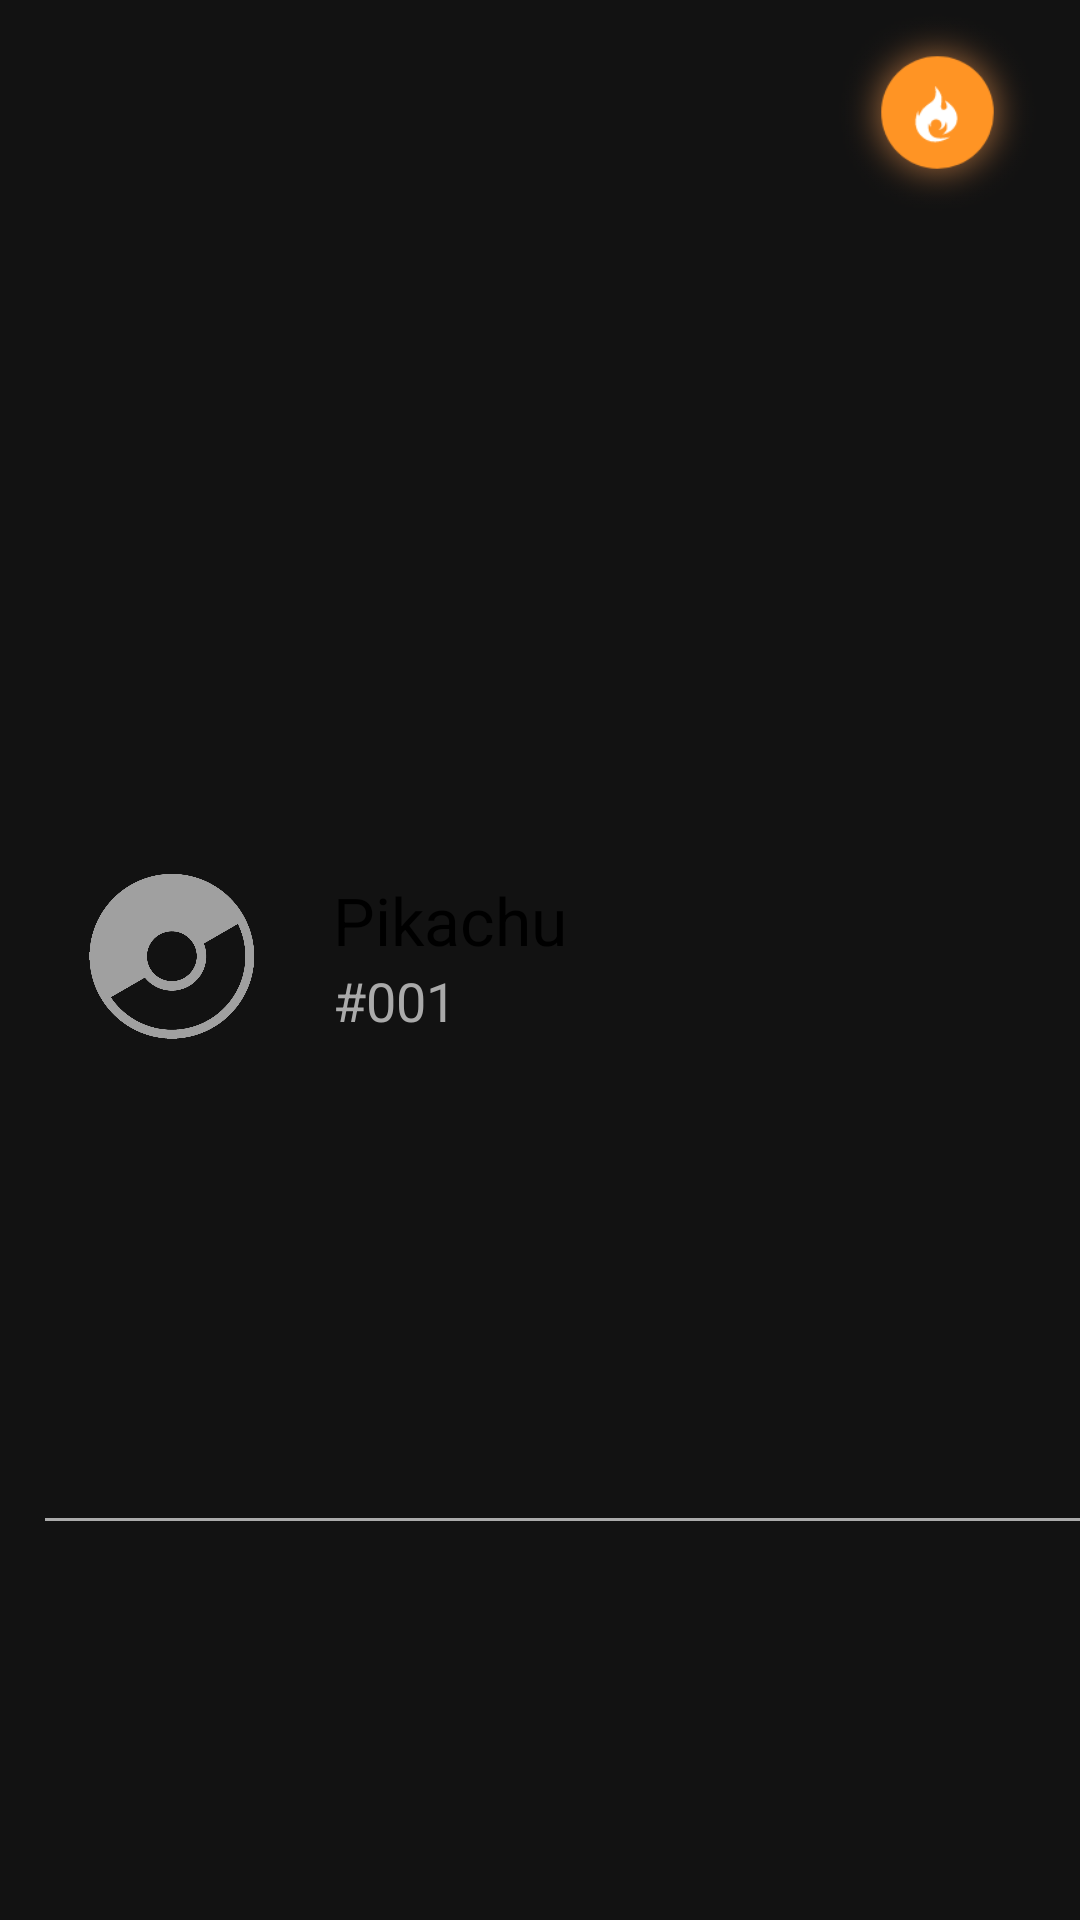

The Android layout XML behind this screen, and the referenced resources:
<!-- AndroidManifest.xml: application theme Theme.Pokedex -->
<!-- res/layout/pokemon_item.xml -->
<?xml version="1.0" encoding="utf-8"?>
<androidx.constraintlayout.widget.ConstraintLayout xmlns:android="http://schemas.android.com/apk/res/android"
    xmlns:app="http://schemas.android.com/apk/res-auto"
    android:layout_width="match_parent"
    android:layout_height="wrap_content"
    xmlns:tools="http://schemas.android.com/tools"
    tools:showIn="@layout/activity_home_page_list">

    <ImageView
        android:id="@+id/pokemon_icon"
        android:layout_width="76dp"
        android:layout_height="76dp"
        android:layout_marginStart="20dp"
        android:src="@drawable/default_icon"
        app:layout_constraintBottom_toBottomOf="parent"
        app:layout_constraintStart_toStartOf="parent"
        app:layout_constraintTop_toTopOf="parent"
        android:contentDescription="@string/default_icon" />

    <TextView
        android:id="@+id/pokemon_name"
        android:layout_width="0dp"
        android:layout_height="wrap_content"
        android:layout_marginStart="15dp"
        android:layout_marginTop="10dp"
        android:textColor="@android:color/black"
        android:textSize="22sp"
        android:text="@string/pikachu"
        app:layout_constraintStart_toEndOf="@+id/pokemon_icon"
        app:layout_constraintTop_toTopOf="@+id/pokemon_icon" />

    <TextView
        android:id="@+id/pokemon_id"
        android:layout_width="0dp"
        android:layout_height="wrap_content"
        android:layout_marginStart="15dp"
        android:textColor="@android:color/darker_gray"
        android:textSize="18sp"
        android:text="@string/_001"
        app:layout_constraintStart_toEndOf="@+id/pokemon_icon"
        app:layout_constraintTop_toBottomOf="@+id/pokemon_name" />

    <LinearLayout
        android:layout_width="wrap_content"
        android:layout_height="match_parent"
        android:orientation="horizontal"
        app:layout_constraintEnd_toEndOf="parent"
        app:layout_constraintTop_toTopOf="parent"
        app:layout_constraintBottom_toBottomOf="parent">

        <ImageView
            android:id="@+id/primary_type"
            android:layout_marginHorizontal="10dp"
            android:layout_width="75dp"
            android:layout_height="75dp"
            android:contentDescription="@string/atributo"
            android:src="@drawable/fire"
            app:layout_constraintBottom_toBottomOf="parent"
            app:layout_constraintEnd_toEndOf="parent"
            app:layout_constraintTop_toTopOf="parent" />
    </LinearLayout>

    <View
        android:id="@+id/divider2"
        android:layout_width="match_parent"
        android:layout_height="1dp"
        android:layout_marginStart="15dp"
        android:layout_marginTop="15dp"
        android:background="@android:color/darker_gray"
        app:layout_constraintBottom_toBottomOf="parent"
        app:layout_constraintEnd_toEndOf="parent"
        app:layout_constraintTop_toBottomOf="@+id/pokemon_icon" />


</androidx.constraintlayout.widget.ConstraintLayout>
<!-- res/layout/activity_home_page_list.xml (included above) -->
<?xml version="1.0" encoding="utf-8"?>
<androidx.constraintlayout.widget.ConstraintLayout xmlns:android="http://schemas.android.com/apk/res/android"
    xmlns:app="http://schemas.android.com/apk/res-auto"
    xmlns:tools="http://schemas.android.com/tools"
    android:layout_width="match_parent"
    android:layout_height="match_parent"
    android:background="@drawable/background"
    tools:context=".view.HomePageList">

    <ImageButton
        android:id="@+id/logout"
        android:layout_width="35dp"
        android:layout_height="35dp"
        android:layout_marginStart="20dp"
        android:background="#00FFFFFF"
        android:contentDescription="@string/about"
        android:onClick="logOut"
        android:scaleType="fitStart"
        app:layout_constraintBottom_toBottomOf="@+id/title"
        app:layout_constraintStart_toStartOf="parent"
        app:layout_constraintTop_toTopOf="@id/title"
        android:tint="@color/black"
        app:srcCompat="@drawable/ic_baseline_exit_to_app_24" />

    <TextView
        android:id="@+id/title"
        android:layout_width="wrap_content"
        android:layout_height="wrap_content"
        android:layout_marginTop="40dp"
        android:text="@string/pokemons"
        android:textColor="#000000"
        android:textSize="30sp"
        app:layout_constraintEnd_toEndOf="parent"
        app:layout_constraintStart_toStartOf="parent"
        app:layout_constraintTop_toTopOf="parent" />

    <ImageButton
        android:id="@+id/about"
        android:layout_width="30dp"
        android:layout_height="30dp"
        android:layout_marginEnd="20dp"
        android:background="#00FFFFFF"
        android:contentDescription="@string/about"
        android:onClick="handleGoToAboutActivity"
        android:scaleType="fitStart"
        app:layout_constraintBottom_toBottomOf="@+id/title"
        app:layout_constraintEnd_toEndOf="parent"
        app:layout_constraintTop_toTopOf="@id/title"
        app:srcCompat="@drawable/ic_about" />

    <SearchView
        android:id="@+id/searchView"
        android:layout_width="wrap_content"
        android:layout_height="wrap_content"
        android:layout_marginHorizontal="30dp"
        android:layout_marginTop="15dp"
        android:textColor="@color/black"
        android:textColorHint="@color/dark_gray"
        android:background="@drawable/rounded_gray_transparent_input"
        android:queryHint="Não foi? Busque 'pokemons'"
        app:layout_constraintEnd_toEndOf="@+id/title"
        app:layout_constraintStart_toStartOf="@+id/title"
        app:layout_constraintTop_toBottomOf="@+id/title" />

    <View
        android:id="@+id/divider"
        android:layout_width="match_parent"
        android:layout_height="8dp"
        android:layout_marginTop="15dp"
        android:background="@drawable/gradient_700"
        app:layout_constraintEnd_toEndOf="parent"
        app:layout_constraintStart_toStartOf="parent"
        app:layout_constraintTop_toBottomOf="@+id/searchView"
        tools:background="@drawable/gradient_700" />

    <pl.droidsonroids.gif.GifImageView
        android:id="@+id/loading"
        android:layout_width="150dp"
        android:layout_height="150dp"
        android:src="@drawable/img_loading"
        android:elevation="1dp"
        app:layout_constraintBottom_toBottomOf="parent"
        app:layout_constraintEnd_toEndOf="parent"
        app:layout_constraintStart_toStartOf="parent"
        app:layout_constraintTop_toBottomOf="@+id/divider" />

    <androidx.recyclerview.widget.RecyclerView
        android:id="@+id/recyclerView"
        android:layout_width="0dp"
        android:layout_height="0dp"
        tools:listitem="@layout/pokemon_item"
        app:layoutManager="androidx.recyclerview.widget.LinearLayoutManager"
        app:layout_constraintBottom_toBottomOf="parent"
        app:layout_constraintEnd_toEndOf="parent"
        app:layout_constraintStart_toStartOf="parent"
        app:layout_constraintTop_toBottomOf="@+id/divider"
        android:background="@color/white" />

</androidx.constraintlayout.widget.ConstraintLayout>
<!-- resources referenced by this layout -->
<resources>
  <color name="black">#FF000000</color>
  <color name="dark_gray">#434343</color>
  <color name="white">#FFFFFFFF</color>
  <!-- drawable background (drawable) -->
  <?xml version="1.0" encoding="utf-8"?>
  <shape xmlns:android="http://schemas.android.com/apk/res/android">
      <gradient
          android:angle="0"
          android:startColor="#ccf4fc"
          android:endColor="#d2f7c1"
          android:type="linear" />
  </shape>
  <!-- drawable default_icon: png bitmap (drawable, 23373 bytes) -->
  <!-- drawable fire: png bitmap (drawable, 38477 bytes) -->
  <!-- drawable gradient_700 (drawable) -->
  <?xml version="1.0" encoding="utf-8"?>
  <selector xmlns:android="http://schemas.android.com/apk/res/android">
      <item>
          <shape>
              <gradient android:angle="0" android:startColor="#6E95FD" android:endColor="#8DE061" android:type="linear" />
          </shape>
      </item>
  </selector>
  <!-- drawable ic_about (drawable) -->
  <vector xmlns:android="http://schemas.android.com/apk/res/android"
      android:width="512dp"
      android:height="512dp"
      android:viewportWidth="512"
      android:viewportHeight="512">
      <path
          android:fillColor="#FF000000"
          android:pathData="M256,0C114.497,0 0,114.507 0,256c0,141.503 114.507,256 256,256c141.503,0 256,-114.507 256,-256C512,114.497 397.493,0 256,0zM256,472c-119.393,0 -216,-96.615 -216,-216c0,-119.393 96.615,-216 216,-216c119.393,0 216,96.615 216,216C472,375.393 375.385,472 256,472z" />
      <path
          android:fillColor="#FF000000"
          android:pathData="M256,128.877c-11.046,0 -20,8.954 -20,20V277.67c0,11.046 8.954,20 20,20s20,-8.954 20,-20V148.877C276,137.831 267.046,128.877 256,128.877z" />
      <path
          android:fillColor="#FF000000"
          android:pathData="M256,349.16m-27,0a27,27 0,1 1,54 0a27,27 0,1 1,-54 0" />
  </vector>
  <!-- drawable rounded_gray_transparent_input (drawable) -->
  <?xml version="1.0" encoding="utf-8"?>
  <shape xmlns:android="http://schemas.android.com/apk/res/android"
      android:shape="rectangle">
  
      <solid android:color="#51575757" />
  
      // The desired corner radius. reduce it to keep it less rounded
      <corners android:radius="360dp" />
  </shape>
  <string name="_001">#001</string>
  <string name="about">About</string>
  <string name="atributo">Atributo</string>
  <string name="default_icon">Default</string>
  <string name="pikachu">Pikachu</string>
  <string name="pokemons">Pokémons</string>
  <style name="Theme.Pokedex" parent="Theme.MaterialComponents.NoActionBar">
          
          <item name="colorPrimary">@color/blue_500</item>
          <item name="colorPrimaryVariant">@color/blue_200</item>
          <item name="colorOnPrimary">@color/white</item>
          <item name="backgroundColor">@color/blue_500</item>
          
          <item name="colorSecondary">@color/teal_200</item>
          <item name="colorSecondaryVariant">@color/teal_700</item>
          <item name="colorOnSecondary">@color/black</item>
          
          <item name="android:statusBarColor" tools:targetApi="l">@color/white</item>
          
          <item name="android:windowTranslucentStatus">true</item>
          <item name="android:windowTranslucentNavigation">true</item>
      </style>
  <color name="blue_500">#FF559edf</color>
  <color name="blue_200">#FF8dccf1</color>
  <color name="teal_200">#FF03DAC5</color>
  <color name="teal_700">#FF018786</color>
</resources>
